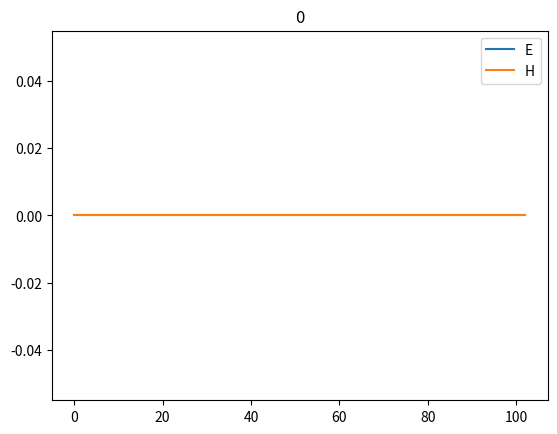

Reproduce this figure in Python. (Note: this script raises an exception after producing the figure.)
import numpy as np
from matplotlib import pyplot as plt

if __name__ == '__main__':

    time_dim = 50
    space_dim = 102

    hfield = np.zeros(space_dim)
    efield = np.zeros(space_dim)

    current = np.zeros((time_dim, space_dim))

    for n in range(time_dim):
        current[n, 49] = np.sin(2*np.pi*(n/15))

    xaxis = np.linspace(0, 102, 102)

    plt.plot(xaxis, efield, label='E')
    plt.plot(xaxis, hfield, label='H')
    plt.title(str(0))
    plt.legend()
    plt.savefig('../images/img' + str(0))
    plt.gcf().clear()

    for n in range(time_dim):
        new_hfield = np.zeros(102)
        new_efield = np.zeros(102)
        for i in range(1, hfield.size - 1):
            new_hfield[i] = hfield[i] - (efield[i+1] - efield[i])
            new_efield[i] = efield[i] - (hfield[i] - hfield[i-1]) - current[n, i]

            if(i == 51):
                print(new_efield[i])
        hfield = new_hfield
        efield = new_efield

        plt.plot(xaxis, efield, label='E')
        plt.plot(xaxis, hfield, label='H')
        plt.plot(xaxis, 100*current[n], label=r'C [$\times 100$]')
        plt.title(str(n+1))
        plt.legend()
        plt.ylim((-150,150))
        plt.savefig('../temp/img' + str(n+1))
        plt.gcf().clear()
